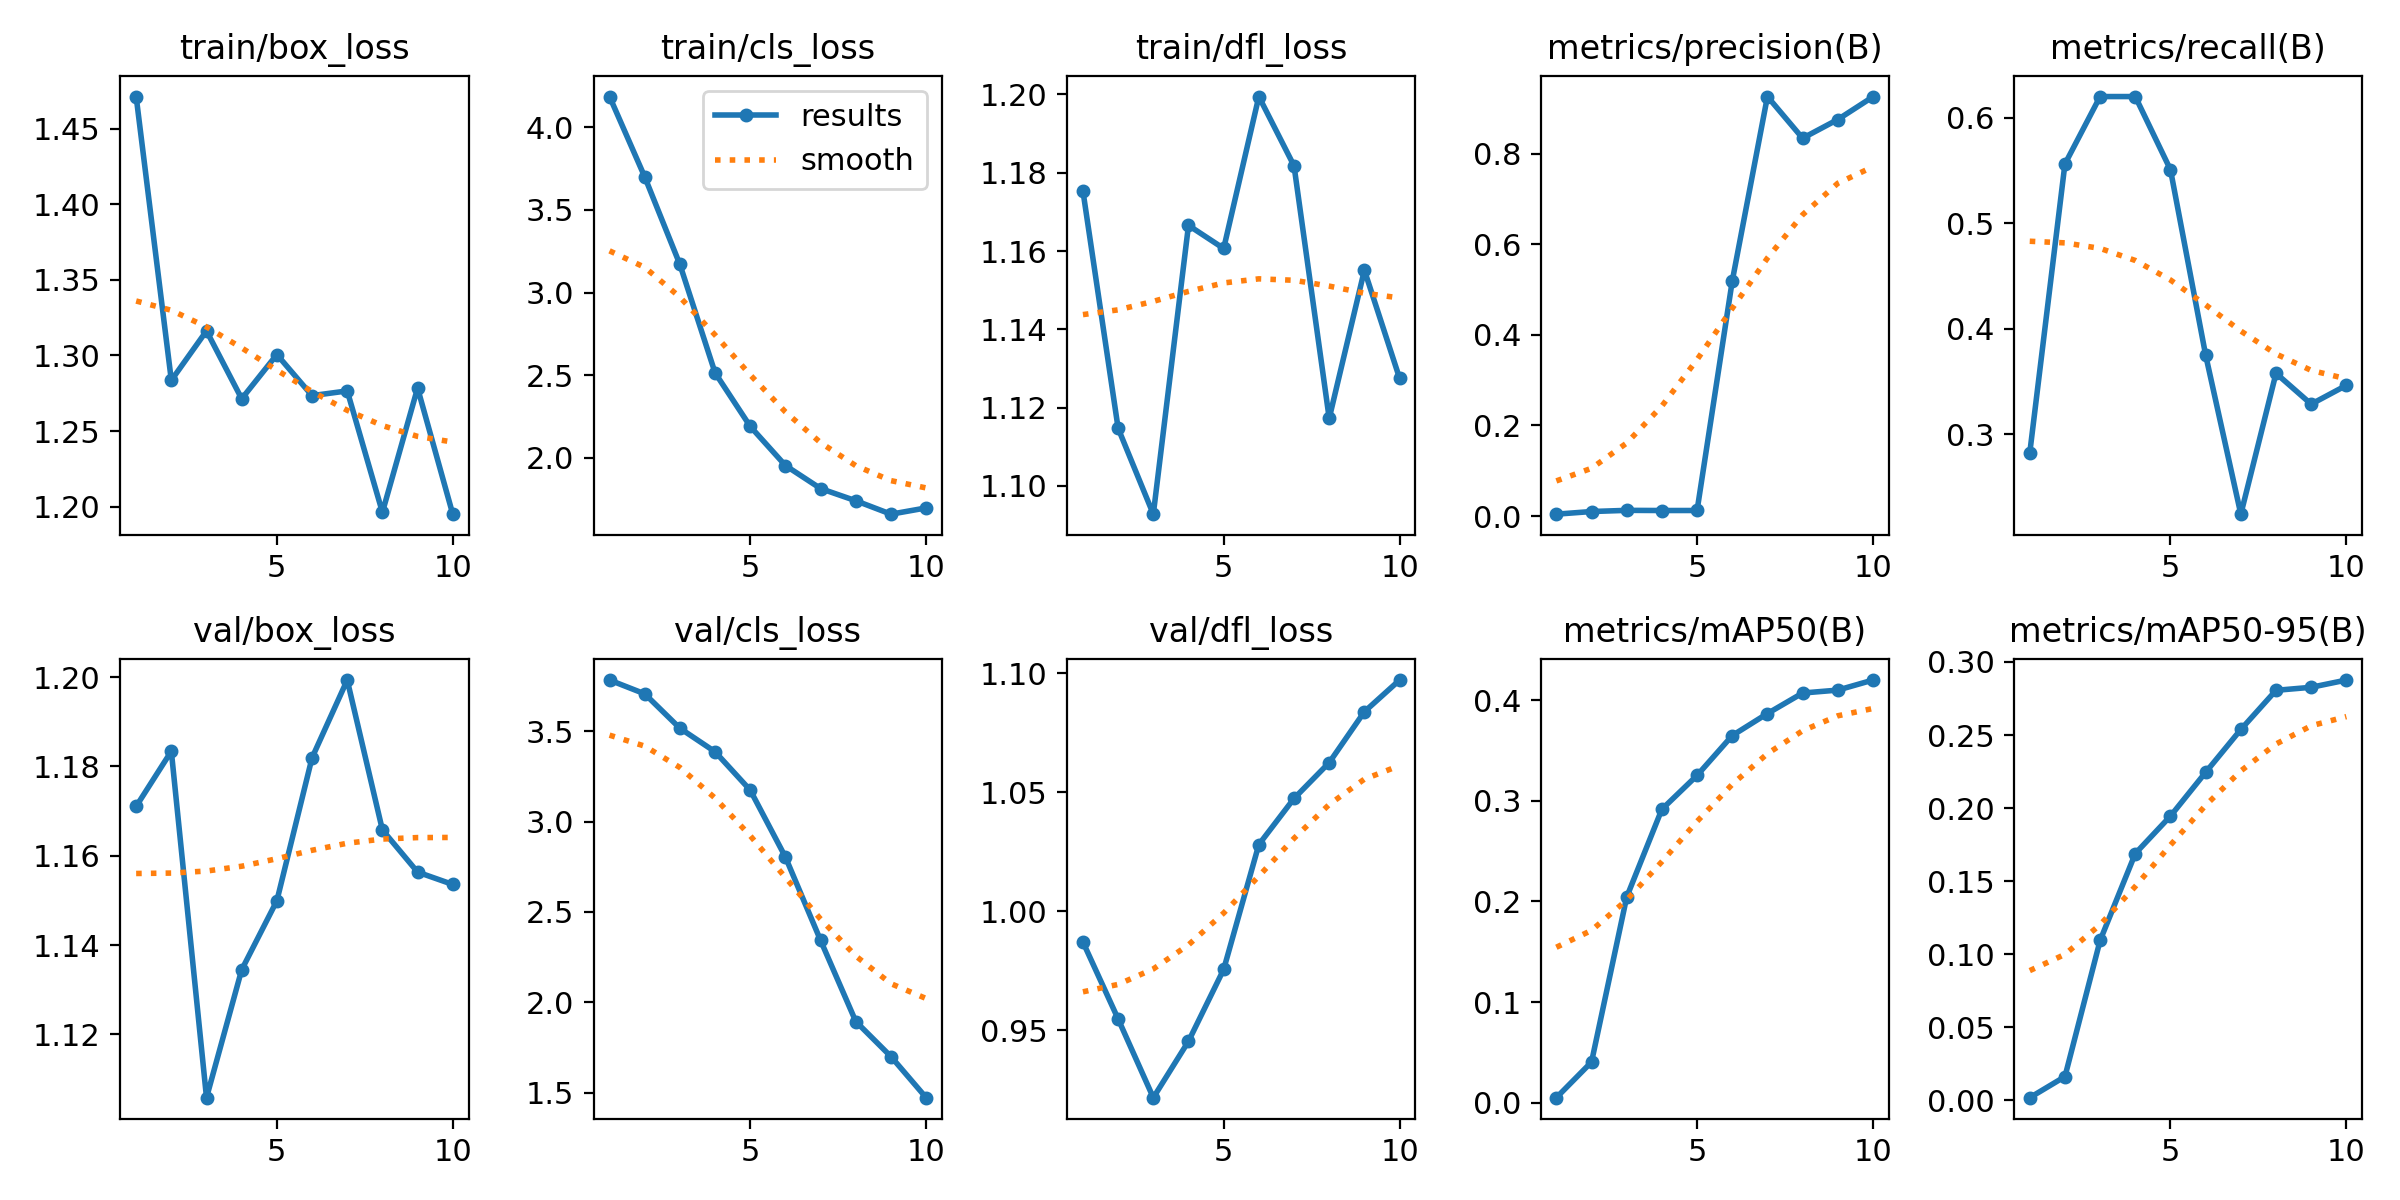

The file beside this chart, header and first rows:
epoch, time, train/box_loss, train/cls_loss, train/dfl_loss, metrics/precision(B), metrics/recall(B), metrics/mAP50(B), metrics/mAP50-95(B), val/box_loss, val/cls_loss, val/dfl_loss, lr/pg0, lr/pg1, lr/pg2
1, 18.98, 1.471, 4.185, 1.175, 0.00412, 0.2821, 0.00502, 0.00181, 1.171, 3.783, 0.987, 0.0001625, 0.0001625, 0.0001625
2, 21.96, 1.284, 3.699, 1.115, 0.00997, 0.5561, 0.04043, 0.01622, 1.183, 3.706, 0.9547, 0.0003041, 0.0003041, 0.0003041
3, 24.91, 1.316, 3.17, 1.093, 0.01256, 0.6201, 0.2044, 0.1094, 1.106, 3.516, 0.9216, 0.000411, 0.000411, 0.000411
4, 27.87, 1.271, 2.514, 1.167, 0.01219, 0.6201, 0.2916, 0.1689, 1.134, 3.386, 0.9453, 0.0004833, 0.0004833, 0.0004833
5, 30.73, 1.301, 2.191, 1.161, 0.01225, 0.5507, 0.3253, 0.1945, 1.15, 3.173, 0.9755, 0.0005209, 0.0005209, 0.0005209
6, 33.75, 1.273, 1.954, 1.199, 0.519, 0.3749, 0.3649, 0.2245, 1.182, 2.803, 1.028, 0.0005239, 0.0005239, 0.0005239
7, 36.59, 1.277, 1.815, 1.182, 0.9263, 0.2241, 0.3867, 0.2538, 1.199, 2.342, 1.047, 0.0004923, 0.0004923, 0.0004923
8, 39.57, 1.196, 1.741, 1.117, 0.8343, 0.3577, 0.4071, 0.2806, 1.166, 1.894, 1.062, 0.0003837, 0.0003837, 0.0003837
9, 42.63, 1.278, 1.66, 1.155, 0.8756, 0.3285, 0.41, 0.2827, 1.156, 1.7, 1.084, 0.00026, 0.00026, 0.00026
10, 45.71, 1.195, 1.698, 1.128, 0.9258, 0.3463, 0.42, 0.2876, 1.154, 1.473, 1.097, 0.0001363, 0.0001363, 0.0001363
